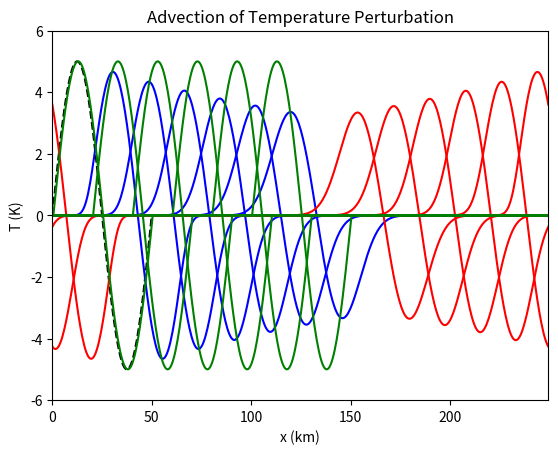
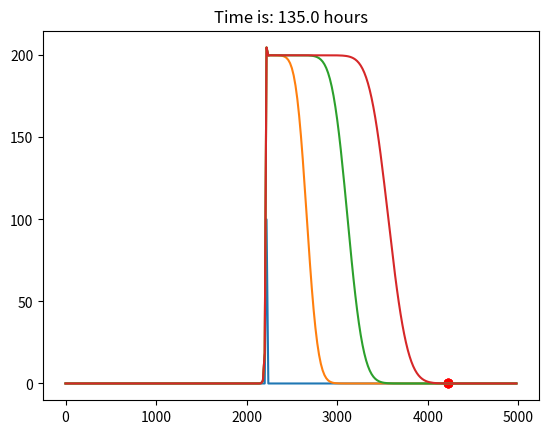

The script that saved these images, in order:
import matplotlib.pyplot as plt
import numpy as np

# Initialize constants
dx = 500  # spatial step (m)
wavelength = 5e4  # wavelength (m-1)
Lx = 25e4  # size of the domain (m)
amplitude = 5  # wave amplitude (K)

# Set up x-axis values
x = np.arange(start=0, stop=Lx, step=dx)

# Create truncated sine wave from x-axis values
b = x <= wavelength
c = x > wavelength
T = np.zeros_like(x)
T[b] = amplitude * np.sin(x[b] * 2 * np.pi / wavelength)
T[c] = 0

# Plot the graph
plt.figure()
plt.plot(x / 1.0e3, T, "--k")
plt.ylim((-6, 6))
plt.xlim((0, max(x / 1e3)))
plt.xlabel("x (km)")
plt.ylabel("T (K)")
plt.title("Temperature Perturbation")
plt.show()

# Set parameter values
v = 10
run_duration = 3 * 60 * 60.0
dt = 0.9 * v / dx
print(f"Time step = {dt} s")

# Initialize temperature array
T = np.zeros_like(x)
T[b] = amplitude * np.sin(x[b] * 2 * np.pi / wavelength)
T[c] = 0

# Calculate numerical solution
iter = 0
while iter * dt < run_duration:
    iter += 1
    if v > 0:
        T[1:] -= v * dt / dx * np.diff(T)
        T[0] = T[-1]

    if iter % 1e5 == 0:
        plt.plot(x / 1.0e3, T, "b")
        plt.xlim((0, max(x / 1e3)))
        plt.xlabel("x (km)")
        plt.ylabel("T (K)")
        plt.title("Advection of Temperature Perturbation")
        plt.show()

# Set parameter values
v = -10

# Initialize temperature array
T = np.zeros_like(x)
T[b] = amplitude * np.sin(x[b] * 2 * np.pi / wavelength)
T[c] = 0

# Calculate numerical solution
iter = 0
while iter * dt < run_duration:
    iter += 1
    if v < 0:
        T[:-1] -= v * dt / dx * np.diff(T)
        T[-1] = T[0]

    if iter % 1e5 == 0:
        plt.plot(x / 1.0e3, T, "r")
        plt.xlim((0, max(x / 1e3)))
        plt.xlabel("x (km)")
        plt.ylabel("T (K)")
        plt.title("Advection of Temperature Perturbation")
        plt.show()

# Initialize temperature array
T = np.zeros_like(x)
T[b] = amplitude * np.sin(x[b] * 2 * np.pi / wavelength)
T[c] = 0

# Calculate numerical solution
for t in range(int(run_duration)):
    if v * t % dx == 0:
        T = np.roll(T, 1)

    if 0.25 * t % dx == 0:
        plt.plot(x / 1.0e3, T, "g")
        plt.xlim((0, max(x / 1e3)))
        plt.xlabel("x (km)")
        plt.ylabel("T (K)")
        plt.title("Advection of Temperature Perturbation")
        plt.show()

# physics
D = 25
Lx = 5000
time = 0
v = 10

# numerical properties
dx = 20
x = np.arange(start=0, stop=Lx, step=dx)
nx = len(x)
nt = 10000
nout = 1000

# Location of volcano and Brussels
ind_vol = int(2220 / dx)
ind_Bru = int(4220 / dx)

C_ini = 100
C_rate = 100
Cstart = 0
Cend = 0
C = np.zeros(x.shape)

C[0] = Cstart
C[ind_vol] = C_ini
C[-1] = Cend

plt.figure()
plt.plot(x, C)
plt.scatter(x[ind_Bru], C[ind_Bru], c="r")

# Calculate a stable time step
dt_a = 0.9 * v / dx
dt_d = dx * dx / D / 2.5
dt = min(dt_a, dt_d)
print("dt is: " + str(dt) + "hours")

iter = 0
while C[ind_Bru] < 5:
    iter += 1

    # Advection
    if v >= 0:
        C[1:] -= v * dt / dx * np.diff(C)
    else:
        C[:-1] -= v * dt / dx * np.diff(C)

    # Diffusion
    q = -D * np.diff(C) / dx
    C[1:-1] = C[1:-1] - dt * np.diff(q) / dx

    # Source term
    C[ind_vol] += C_rate * dt

    # Boundary conditions
    C[0] = Cstart
    C[-1] = Cend

    if iter % 100 == 0:
        plt.plot(x, C)
        plt.scatter(x[ind_Bru], C[ind_Bru], c="r")
        plt.title("Time is: " + str(iter * dt) + " hours")
        plt.show()

print("Concentration reached after: " + str(int(iter * dt)) + " hours")
print("or : " + str(int(iter * dt / 24)) + " days")